Labelled photos from "data", an image-classification folder in imbiswas/testcash. The possible labels are: ten, twenty.

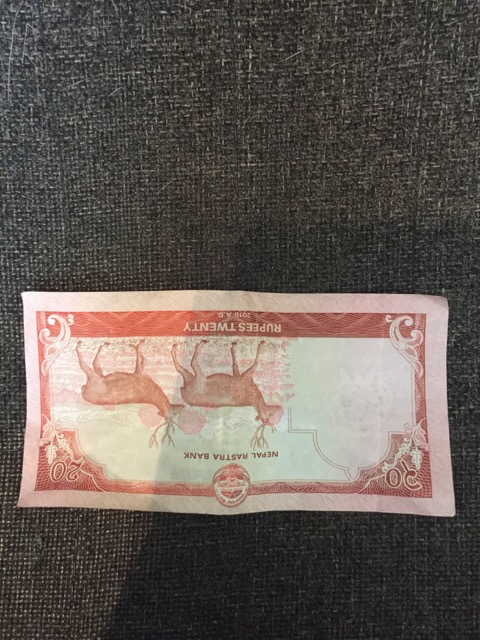
Label: twenty

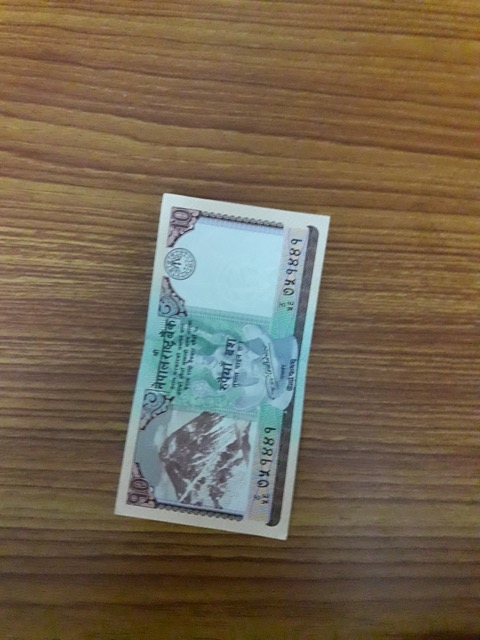
Label: ten

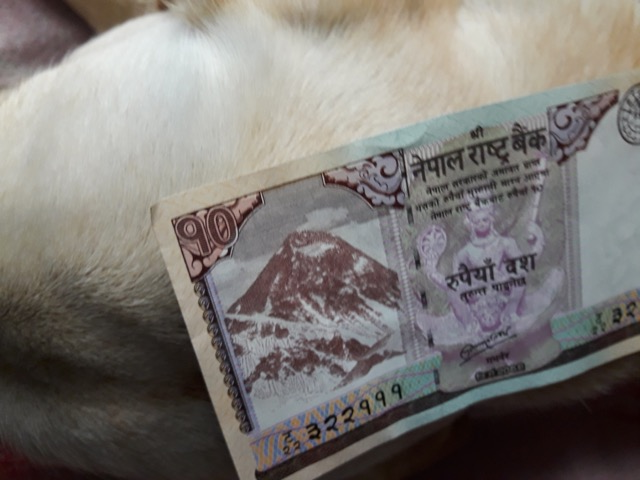
Label: ten

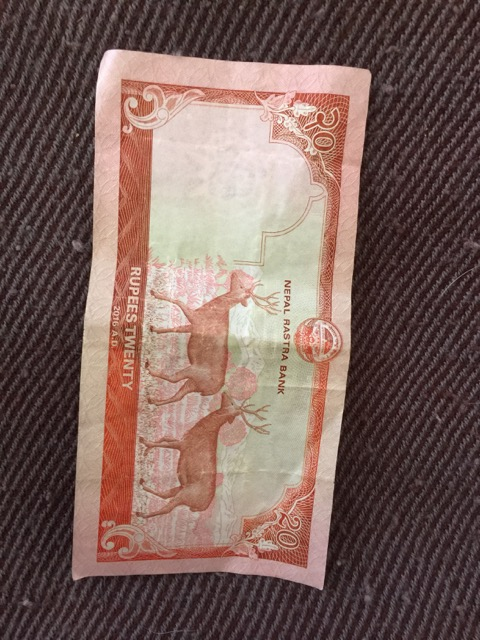
Label: twenty

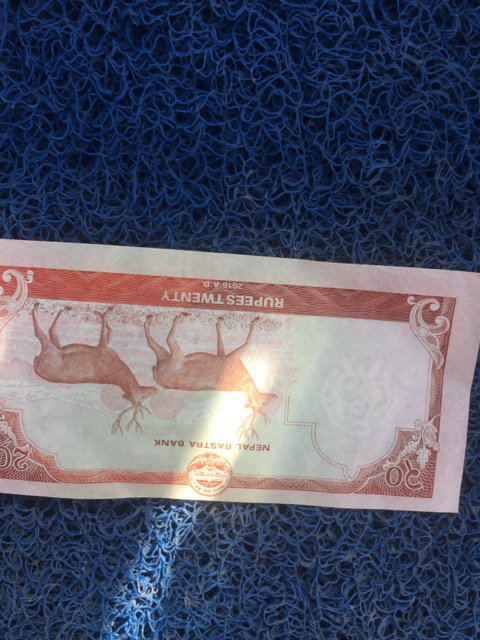
Label: twenty

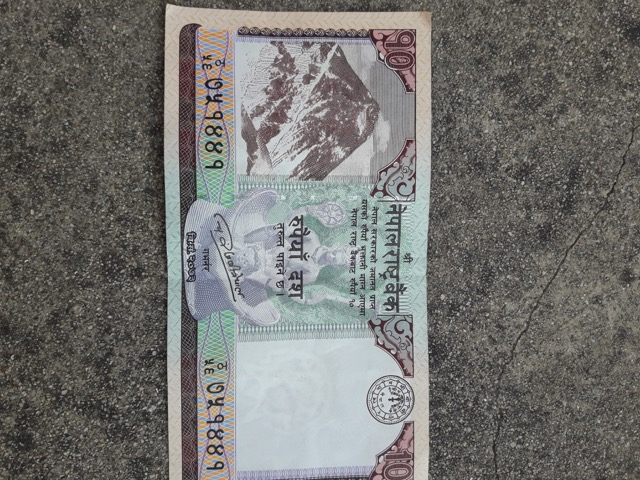
Label: ten
